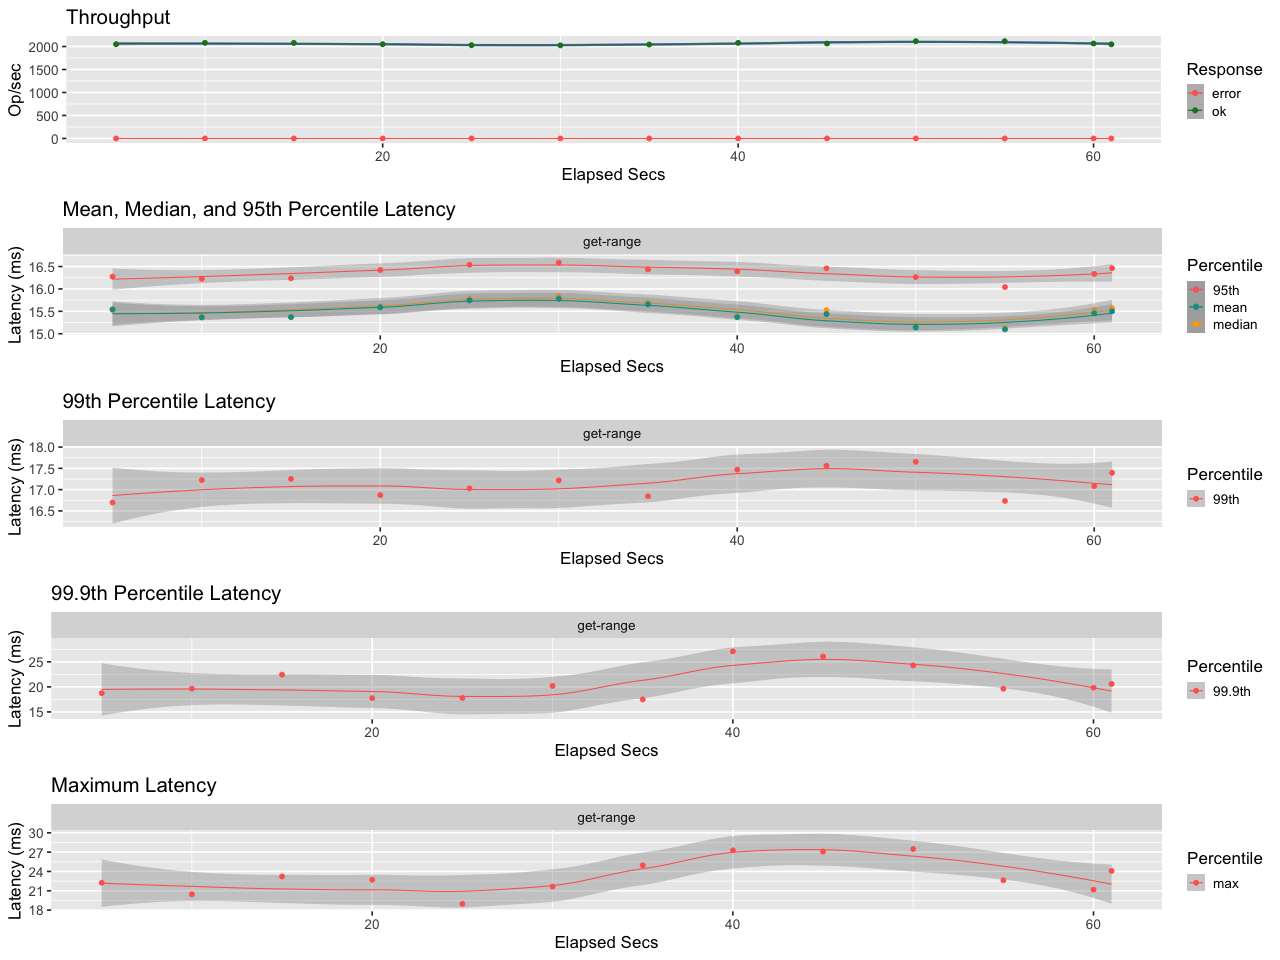

The data file committed next to this chart (first rows):
elapsed, window, total, successful, failed
5, 5, 10249, 10249, 0
10, 5.001, 10402, 10402, 0
15, 5, 10389, 10389, 0
20, 5, 10248, 10248, 0
25, 5, 10145, 10145, 0
30, 5, 10129, 10129, 0
35, 5, 10213, 10213, 0
40, 5, 10398, 10398, 0
45, 5, 10325, 10325, 0
50, 5, 10581, 10581, 0
55, 5, 10576, 10576, 0
60, 5, 10326, 10326, 0
61, 1, 2048, 2048, 0
